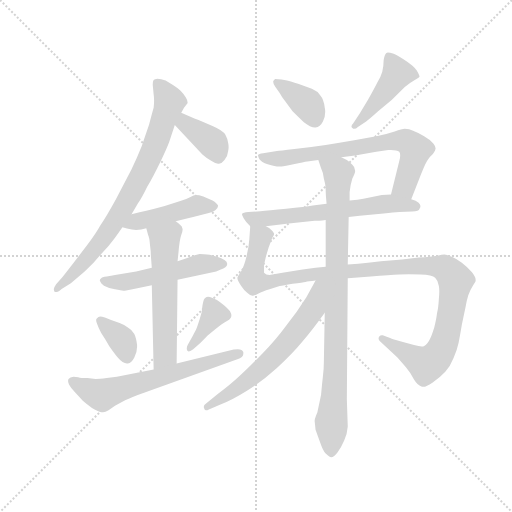
t = 0.00 s
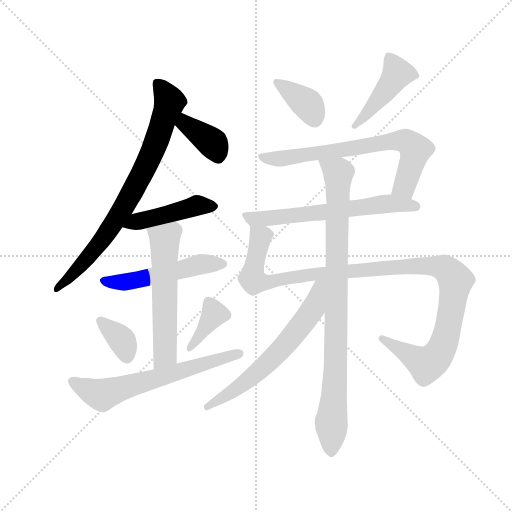
t = 2.21 s
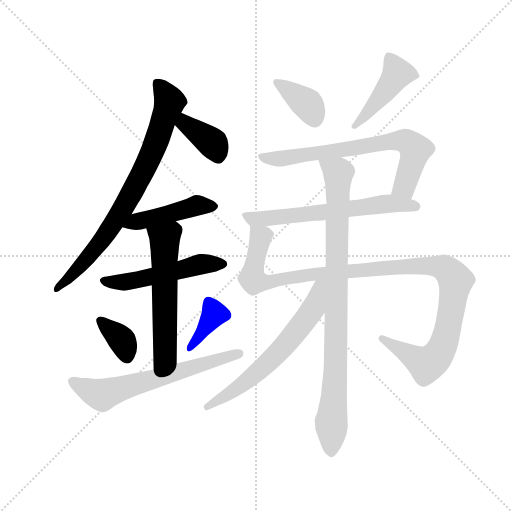
t = 4.42 s
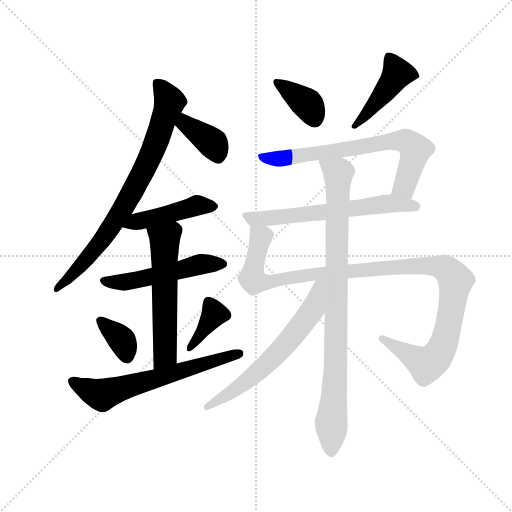
t = 6.62 s
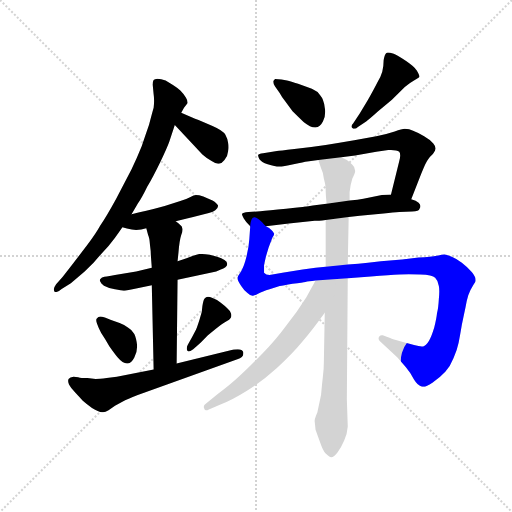
t = 8.83 s
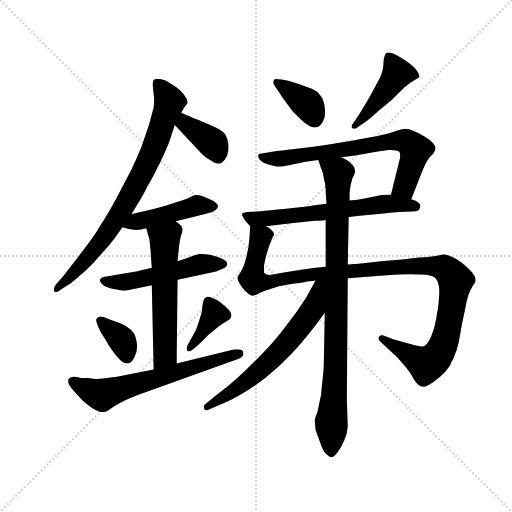
t = 11.04 s

The animated SVG that drew these frames (rendered in a browser with its animation timeline set to each time). Animation: 15 CSS @keyframes rules; one cycle of 11.04 s.

<svg version="1.1" viewBox="0 0 1024 1024" xmlns="http://www.w3.org/2000/svg">
  <g stroke="lightgray" stroke-dasharray="1,1" stroke-width="1" transform="scale(4, 4)">
    <line x1="0" y1="0" x2="256" y2="256"></line>
    <line x1="256" y1="0" x2="0" y2="256"></line>
    <line x1="128" y1="0" x2="128" y2="256"></line>
    <line x1="0" y1="128" x2="256" y2="128"></line>
  </g>
  <g transform="scale(0.92, -0.92) translate(60, -850)">
    <style type="text/css">
      
        @keyframes keyframes0 {
          from {
            stroke: blue;
            stroke-dashoffset: 787;
            stroke-width: 128;
          }
          72% {
            animation-timing-function: step-end;
            stroke: blue;
            stroke-dashoffset: 0;
            stroke-width: 128;
          }
          to {
            stroke: black;
            stroke-width: 1024;
          }
        }
        #make-me-a-hanzi-animation-0 {
          animation: keyframes0 0.8904622395833334s both;
          animation-delay: 0s;
          animation-timing-function: linear;
        }
      
        @keyframes keyframes1 {
          from {
            stroke: blue;
            stroke-dashoffset: 377;
            stroke-width: 128;
          }
          55% {
            animation-timing-function: step-end;
            stroke: blue;
            stroke-dashoffset: 0;
            stroke-width: 128;
          }
          to {
            stroke: black;
            stroke-width: 1024;
          }
        }
        #make-me-a-hanzi-animation-1 {
          animation: keyframes1 0.5568033854166666s both;
          animation-delay: 0.8904622395833334s;
          animation-timing-function: linear;
        }
      
        @keyframes keyframes2 {
          from {
            stroke: blue;
            stroke-dashoffset: 458;
            stroke-width: 128;
          }
          60% {
            animation-timing-function: step-end;
            stroke: blue;
            stroke-dashoffset: 0;
            stroke-width: 128;
          }
          to {
            stroke: black;
            stroke-width: 1024;
          }
        }
        #make-me-a-hanzi-animation-2 {
          animation: keyframes2 0.6227213541666666s both;
          animation-delay: 1.447265625s;
          animation-timing-function: linear;
        }
      
        @keyframes keyframes3 {
          from {
            stroke: blue;
            stroke-dashoffset: 525;
            stroke-width: 128;
          }
          63% {
            animation-timing-function: step-end;
            stroke: blue;
            stroke-dashoffset: 0;
            stroke-width: 128;
          }
          to {
            stroke: black;
            stroke-width: 1024;
          }
        }
        #make-me-a-hanzi-animation-3 {
          animation: keyframes3 0.67724609375s both;
          animation-delay: 2.0699869791666665s;
          animation-timing-function: linear;
        }
      
        @keyframes keyframes4 {
          from {
            stroke: blue;
            stroke-dashoffset: 574;
            stroke-width: 128;
          }
          65% {
            animation-timing-function: step-end;
            stroke: blue;
            stroke-dashoffset: 0;
            stroke-width: 128;
          }
          to {
            stroke: black;
            stroke-width: 1024;
          }
        }
        #make-me-a-hanzi-animation-4 {
          animation: keyframes4 0.7171223958333334s both;
          animation-delay: 2.7472330729166665s;
          animation-timing-function: linear;
        }
      
        @keyframes keyframes5 {
          from {
            stroke: blue;
            stroke-dashoffset: 360;
            stroke-width: 128;
          }
          54% {
            animation-timing-function: step-end;
            stroke: blue;
            stroke-dashoffset: 0;
            stroke-width: 128;
          }
          to {
            stroke: black;
            stroke-width: 1024;
          }
        }
        #make-me-a-hanzi-animation-5 {
          animation: keyframes5 0.54296875s both;
          animation-delay: 3.46435546875s;
          animation-timing-function: linear;
        }
      
        @keyframes keyframes6 {
          from {
            stroke: blue;
            stroke-dashoffset: 382;
            stroke-width: 128;
          }
          55% {
            animation-timing-function: step-end;
            stroke: blue;
            stroke-dashoffset: 0;
            stroke-width: 128;
          }
          to {
            stroke: black;
            stroke-width: 1024;
          }
        }
        #make-me-a-hanzi-animation-6 {
          animation: keyframes6 0.5608723958333334s both;
          animation-delay: 4.00732421875s;
          animation-timing-function: linear;
        }
      
        @keyframes keyframes7 {
          from {
            stroke: blue;
            stroke-dashoffset: 639;
            stroke-width: 128;
          }
          68% {
            animation-timing-function: step-end;
            stroke: blue;
            stroke-dashoffset: 0;
            stroke-width: 128;
          }
          to {
            stroke: black;
            stroke-width: 1024;
          }
        }
        #make-me-a-hanzi-animation-7 {
          animation: keyframes7 0.77001953125s both;
          animation-delay: 4.568196614583333s;
          animation-timing-function: linear;
        }
      
        @keyframes keyframes8 {
          from {
            stroke: blue;
            stroke-dashoffset: 382;
            stroke-width: 128;
          }
          55% {
            animation-timing-function: step-end;
            stroke: blue;
            stroke-dashoffset: 0;
            stroke-width: 128;
          }
          to {
            stroke: black;
            stroke-width: 1024;
          }
        }
        #make-me-a-hanzi-animation-8 {
          animation: keyframes8 0.5608723958333334s both;
          animation-delay: 5.338216145833333s;
          animation-timing-function: linear;
        }
      
        @keyframes keyframes9 {
          from {
            stroke: blue;
            stroke-dashoffset: 447;
            stroke-width: 128;
          }
          59% {
            animation-timing-function: step-end;
            stroke: blue;
            stroke-dashoffset: 0;
            stroke-width: 128;
          }
          to {
            stroke: black;
            stroke-width: 1024;
          }
        }
        #make-me-a-hanzi-animation-9 {
          animation: keyframes9 0.61376953125s both;
          animation-delay: 5.899088541666666s;
          animation-timing-function: linear;
        }
      
        @keyframes keyframes10 {
          from {
            stroke: blue;
            stroke-dashoffset: 710;
            stroke-width: 128;
          }
          70% {
            animation-timing-function: step-end;
            stroke: blue;
            stroke-dashoffset: 0;
            stroke-width: 128;
          }
          to {
            stroke: black;
            stroke-width: 1024;
          }
        }
        #make-me-a-hanzi-animation-10 {
          animation: keyframes10 0.8277994791666666s both;
          animation-delay: 6.512858072916666s;
          animation-timing-function: linear;
        }
      
        @keyframes keyframes11 {
          from {
            stroke: blue;
            stroke-dashoffset: 631;
            stroke-width: 128;
          }
          67% {
            animation-timing-function: step-end;
            stroke: blue;
            stroke-dashoffset: 0;
            stroke-width: 128;
          }
          to {
            stroke: black;
            stroke-width: 1024;
          }
        }
        #make-me-a-hanzi-animation-11 {
          animation: keyframes11 0.7635091145833334s both;
          animation-delay: 7.340657552083333s;
          animation-timing-function: linear;
        }
      
        @keyframes keyframes12 {
          from {
            stroke: blue;
            stroke-dashoffset: 1140;
            stroke-width: 128;
          }
          79% {
            animation-timing-function: step-end;
            stroke: blue;
            stroke-dashoffset: 0;
            stroke-width: 128;
          }
          to {
            stroke: black;
            stroke-width: 1024;
          }
        }
        #make-me-a-hanzi-animation-12 {
          animation: keyframes12 1.177734375s both;
          animation-delay: 8.104166666666666s;
          animation-timing-function: linear;
        }
      
        @keyframes keyframes13 {
          from {
            stroke: blue;
            stroke-dashoffset: 907;
            stroke-width: 128;
          }
          75% {
            animation-timing-function: step-end;
            stroke: blue;
            stroke-dashoffset: 0;
            stroke-width: 128;
          }
          to {
            stroke: black;
            stroke-width: 1024;
          }
        }
        #make-me-a-hanzi-animation-13 {
          animation: keyframes13 0.9881184895833334s both;
          animation-delay: 9.281901041666666s;
          animation-timing-function: linear;
        }
      
        @keyframes keyframes14 {
          from {
            stroke: blue;
            stroke-dashoffset: 636;
            stroke-width: 128;
          }
          67% {
            animation-timing-function: step-end;
            stroke: blue;
            stroke-dashoffset: 0;
            stroke-width: 128;
          }
          to {
            stroke: black;
            stroke-width: 1024;
          }
        }
        #make-me-a-hanzi-animation-14 {
          animation: keyframes14 0.767578125s both;
          animation-delay: 10.27001953125s;
          animation-timing-function: linear;
        }
      
    </style>
    
      <path d="M 226 384 L 240 408 Q 249 421 260 444 Q 273 466 288 497 Q 303 528 308 542 L 320 578 L 334 605 L 340 616 L 348 626 Q 348 632 344 638 Q 339 646 332 653 Q 324 660 316 665 L 300 675 Q 290 679 282 679 Q 276 678 274 676 Q 272 673 272 666 L 274 645 Q 275 638 275 631 Q 275 624 274 616 Q 270 602 264 579 Q 256 556 248 532 Q 238 507 226 482 L 192 417 Q 170 377 158 360 Q 148 342 130 318 L 98 276 L 76 248 L 62 232 Q 57 225 57 221 Q 57 219 58 217 Q 59 215 61 215 Q 66 215 74 222 L 94 234 L 124 260 Q 145 279 160 298 Q 178 316 190 333 Q 202 350 206 356 L 226 384 Z" fill="lightgray"></path>
    
      <path d="M 320 578 L 350 546 L 380 514 Q 390 505 400 500 Q 409 494 414 494 L 416 494 Q 422 494 428 502 Q 435 510 436 522 Q 437 526 437 530 Q 437 535 436 539 Q 435 548 430 557 Q 425 566 402 576 Q 378 587 364 592 L 334 605 C 306 617 299 600 320 578 Z" fill="lightgray"></path>
    
      <path d="M 206 356 L 216 353 Q 227 350 236 350 Q 247 351 258 354 L 322 369 L 362 379 L 394 387 Q 404 389 408 393 Q 414 397 414 402 L 414 403 Q 412 408 402 414 Q 392 419 382 423 Q 372 426 366 426 Q 362 426 353 421 Q 344 416 332 413 L 298 402 Q 277 396 258 392 Q 240 388 226 384 C 197 376 177 365 206 356 Z" fill="lightgray"></path>
    
      <path d="M 270 268 L 236 260 L 190 252 Q 182 250 172 249 Q 161 248 160 245 Q 157 243 157 241 Q 157 239 158 238 Q 159 234 166 229 Q 175 224 190 221 Q 204 218 208 218 Q 212 218 236 223 L 270 230 L 326 242 L 410 260 L 420 264 Q 426 266 430 269 Q 434 272 434 276 Q 434 282 428 285 Q 422 289 412 292 L 396 296 Q 382 298 374 298 Q 368 297 360 294 L 344 288 L 326 282 L 270 268 Z" fill="lightgray"></path>
    
      <path d="M 258 354 L 262 339 Q 265 333 266 318 Q 268 304 268 294 L 270 268 L 270 230 L 274 47 C 275 17 324 30 324 60 L 326 242 L 326 282 L 328 301 Q 330 327 334 339 Q 337 346 337 351 Q 337 353 336 355 Q 336 359 322 369 C 298 388 250 383 258 354 Z" fill="lightgray"></path>
    
      <path d="M 150 157 Q 149 156 149 154 Q 149 151 151 146 Q 154 137 160 126 Q 168 114 178 97 Q 190 80 196 73 Q 207 60 216 60 L 218 60 Q 226 61 232 73 Q 238 83 238 96 L 238 100 Q 236 116 232 124 Q 227 133 218 138 Q 211 144 200 148 L 180 155 Q 173 158 168 160 Q 161 162 158 162 Q 155 162 154 161 Q 150 158 150 157 Z" fill="lightgray"></path>
    
      <path d="M 376 105 L 392 121 L 410 136 Q 422 146 428 149 L 438 155 Q 441 158 442 160 Q 443 162 443 164 Q 443 167 442 169 Q 440 175 434 180 Q 428 186 420 192 Q 413 198 402 202 Q 396 205 392 205 Q 390 205 388 204 Q 385 202 384 200 Q 382 197 380 185 Q 380 172 374 156 Q 369 140 366 133 L 358 118 L 348 100 Q 346 96 346 92 Q 346 89 348 87 Q 349 86 350 86 Q 353 86 360 91 L 376 105 Z" fill="lightgray"></path>
    
      <path d="M 274 47 L 194 31 L 172 28 Q 156 26 148 26 L 130 28 Q 116 28 110 30 Q 102 31 100 31 Q 92 30 89 26 Q 88 24 88 22 Q 88 19 90 14 Q 94 6 104 -4 Q 114 -15 120 -21 Q 128 -28 140 -37 Q 154 -46 162 -46 L 164 -46 Q 169 -46 176 -42 L 190 -32 L 212 -20 Q 232 -11 238 -9 L 456 69 Q 469 73 469 81 L 469 84 Q 467 91 457 91 Q 453 91 448 90 L 324 60 L 274 47 Z" fill="lightgray"></path>
    
      <path d="M 552 677 Q 543 678 538 678 L 534 674 L 534 672 Q 534 668 538 662 L 548 648 Q 552 640 560 630 L 576 608 Q 588 596 600 585 Q 615 573 625 573 L 626 573 Q 636 574 642 586 Q 647 595 647 607 Q 647 612 646 616 Q 644 634 636 643 Q 630 652 618 657 L 588 668 Q 572 673 564 675 L 552 677 Z" fill="lightgray"></path>
    
      <path d="M 736 586 Q 742 590 762 608 L 792 633 L 820 661 Q 831 670 840 675 Q 850 680 852 683 Q 852 687 846 697 Q 840 706 822 718 Q 804 730 796 733 Q 787 736 783 736 Q 781 736 780 735 Q 776 732 774 719 Q 774 705 771 694 Q 768 683 760 670 Q 753 656 740 633 L 722 603 L 708 582 Q 704 578 704 575 Q 704 573 706 572 Q 708 570 710 570 Q 714 570 718 574 L 736 586 Z" fill="lightgray"></path>
    
      <path d="M 834 417 L 854 468 Q 857 476 864 492 Q 872 508 880 514 Q 886 522 886 524 Q 887 526 887 527 Q 887 532 882 538 Q 876 546 862 554 Q 849 562 838 566 Q 830 570 820 570 Q 814 570 798 564 Q 781 558 758 554 L 710 545 Q 682 540 648 535 Q 614 530 580 526 Q 547 522 542 522 L 512 517 Q 502 516 501 513 L 501 512 Q 501 509 504 504 Q 508 498 522 493 Q 538 488 547 488 Q 556 488 578 493 Q 601 498 608 499 L 632 502 L 682 508 L 712 512 L 758 520 L 784 524 L 790 524 Q 803 524 808 520 Q 810 517 810 512 Q 810 507 808 500 L 790 427 C 783 398 823 389 834 417 Z" fill="lightgray"></path>
    
      <path d="M 698 378 L 722 381 L 774 386 Q 796 388 808 389 L 836 390 Q 851 390 852 396 Q 854 399 854 402 Q 854 405 850 409 Q 845 414 834 417 L 790 427 L 770 426 L 730 418 Q 719 416 700 414 L 650 407 L 620 403 Q 604 400 562 396 Q 523 392 506 391 L 480 389 Q 468 388 466 385 Q 466 382 470 375 Q 474 368 484 358 C 487 354 488 354 518 358 L 568 364 L 624 370 Q 632 370 648 372 L 698 378 Z" fill="lightgray"></path>
    
      <path d="M 696 245 L 746 249 Q 788 252 808 253 Q 817 254 829 254 Q 840 254 854 253 Q 880 252 886 246 Q 893 239 894 228 Q 895 224 895 217 Q 895 210 894 200 Q 893 180 890 169 Q 889 158 884 138 Q 878 118 872 108 Q 866 98 860 97 L 857 97 Q 851 97 840 100 L 810 108 Q 794 112 788 115 L 772 121 L 770 121 Q 767 121 764 118 Q 763 116 763 114 Q 763 111 766 108 L 790 86 L 804 73 L 822 52 Q 833 39 840 25 Q 848 12 856 10 Q 858 9 860 9 Q 867 9 880 18 Q 897 30 908 42 Q 919 54 926 72 Q 934 90 937 105 Q 940 120 944 144 Q 949 168 952 182 Q 954 195 958 208 Q 962 220 968 229 Q 974 238 974 239 L 974 242 Q 974 248 966 258 Q 956 270 944 279 Q 932 288 922 292 Q 913 296 906 297 Q 902 297 890 294 Q 878 292 850 290 L 814 286 L 768 282 L 740 279 Q 720 277 696 275 L 648 270 L 626 268 L 598 264 L 554 257 L 526 252 Q 518 252 514 257 L 514 274 L 518 292 L 524 312 L 532 333 Q 536 339 536 342 Q 534 346 530 350 Q 526 354 518 358 C 498 381 486 388 484 358 L 482 330 Q 481 314 476 293 Q 471 272 464 260 Q 456 248 456 246 Q 456 240 464 229 Q 471 218 478 213 Q 484 207 489 207 L 490 207 Q 495 208 502 212 Q 510 216 526 221 L 548 228 Q 555 229 576 233 Q 599 236 604 237 Q 610 238 626 240 L 696 245 Z" fill="lightgray"></path>
    
      <path d="M 696 275 L 698 378 L 700 414 L 700 432 Q 702 450 706 462 Q 712 474 712 477 L 712 479 Q 712 487 706 492 Q 698 499 694 502 Q 689 504 682 508 C 656 523 622 530 632 502 L 638 484 Q 643 474 644 462 Q 648 449 648 438 Q 648 427 650 407 L 648 372 L 648 270 L 646 170 L 644 62 Q 644 48 642 32 Q 640 15 638 -8 Q 633 -32 630 -46 Q 624 -60 624 -65 Q 625 -74 626 -84 Q 630 -95 636 -112 Q 642 -130 648 -136 Q 656 -144 660 -144 Q 666 -144 674 -133 Q 682 -122 688 -108 Q 695 -93 696 -77 L 694 -18 L 696 245 L 696 275 Z" fill="lightgray"></path>
    
      <path d="M 626 240 L 606 204 Q 586 172 562 142 Q 540 112 510 81 Q 480 50 460 32 Q 441 14 414 -6 L 388 -27 Q 383 -30 383 -34 Q 383 -36 384 -38 Q 385 -42 388 -42 Q 391 -42 394 -40 L 418 -30 Q 444 -20 476 0 Q 510 21 542 50 Q 575 80 598 108 Q 621 135 646 170 C 705 251 641 266 626 240 Z" fill="lightgray"></path>
    
    
      <clipPath id="make-me-a-hanzi-clip-0">
        <path d="M 226 384 L 240 408 Q 249 421 260 444 Q 273 466 288 497 Q 303 528 308 542 L 320 578 L 334 605 L 340 616 L 348 626 Q 348 632 344 638 Q 339 646 332 653 Q 324 660 316 665 L 300 675 Q 290 679 282 679 Q 276 678 274 676 Q 272 673 272 666 L 274 645 Q 275 638 275 631 Q 275 624 274 616 Q 270 602 264 579 Q 256 556 248 532 Q 238 507 226 482 L 192 417 Q 170 377 158 360 Q 148 342 130 318 L 98 276 L 76 248 L 62 232 Q 57 225 57 221 Q 57 219 58 217 Q 59 215 61 215 Q 66 215 74 222 L 94 234 L 124 260 Q 145 279 160 298 Q 178 316 190 333 Q 202 350 206 356 L 226 384 Z"></path>
      </clipPath>
      <path clip-path="url(#make-me-a-hanzi-clip-0)" d="M 281 669 L 308 626 L 256 486 L 205 392 L 162 328 L 62 220" fill="none" id="make-me-a-hanzi-animation-0" stroke-dasharray="659 1318" stroke-linecap="round"></path>
    
      <clipPath id="make-me-a-hanzi-clip-1">
        <path d="M 320 578 L 350 546 L 380 514 Q 390 505 400 500 Q 409 494 414 494 L 416 494 Q 422 494 428 502 Q 435 510 436 522 Q 437 526 437 530 Q 437 535 436 539 Q 435 548 430 557 Q 425 566 402 576 Q 378 587 364 592 L 334 605 C 306 617 299 600 320 578 Z"></path>
      </clipPath>
      <path clip-path="url(#make-me-a-hanzi-clip-1)" d="M 336 595 L 343 581 L 402 539 L 415 509" fill="none" id="make-me-a-hanzi-animation-1" stroke-dasharray="249 498" stroke-linecap="round"></path>
    
      <clipPath id="make-me-a-hanzi-clip-2">
        <path d="M 206 356 L 216 353 Q 227 350 236 350 Q 247 351 258 354 L 322 369 L 362 379 L 394 387 Q 404 389 408 393 Q 414 397 414 402 L 414 403 Q 412 408 402 414 Q 392 419 382 423 Q 372 426 366 426 Q 362 426 353 421 Q 344 416 332 413 L 298 402 Q 277 396 258 392 Q 240 388 226 384 C 197 376 177 365 206 356 Z"></path>
      </clipPath>
      <path clip-path="url(#make-me-a-hanzi-clip-2)" d="M 212 359 L 367 404 L 408 403" fill="none" id="make-me-a-hanzi-animation-2" stroke-dasharray="330 660" stroke-linecap="round"></path>
    
      <clipPath id="make-me-a-hanzi-clip-3">
        <path d="M 270 268 L 236 260 L 190 252 Q 182 250 172 249 Q 161 248 160 245 Q 157 243 157 241 Q 157 239 158 238 Q 159 234 166 229 Q 175 224 190 221 Q 204 218 208 218 Q 212 218 236 223 L 270 230 L 326 242 L 410 260 L 420 264 Q 426 266 430 269 Q 434 272 434 276 Q 434 282 428 285 Q 422 289 412 292 L 396 296 Q 382 298 374 298 Q 368 297 360 294 L 344 288 L 326 282 L 270 268 Z"></path>
      </clipPath>
      <path clip-path="url(#make-me-a-hanzi-clip-3)" d="M 161 241 L 223 238 L 378 276 L 425 277" fill="none" id="make-me-a-hanzi-animation-3" stroke-dasharray="397 794" stroke-linecap="round"></path>
    
      <clipPath id="make-me-a-hanzi-clip-4">
        <path d="M 258 354 L 262 339 Q 265 333 266 318 Q 268 304 268 294 L 270 268 L 270 230 L 274 47 C 275 17 324 30 324 60 L 326 242 L 326 282 L 328 301 Q 330 327 334 339 Q 337 346 337 351 Q 337 353 336 355 Q 336 359 322 369 C 298 388 250 383 258 354 Z"></path>
      </clipPath>
      <path clip-path="url(#make-me-a-hanzi-clip-4)" d="M 266 348 L 298 328 L 299 79 L 279 55" fill="none" id="make-me-a-hanzi-animation-4" stroke-dasharray="446 892" stroke-linecap="round"></path>
    
      <clipPath id="make-me-a-hanzi-clip-5">
        <path d="M 150 157 Q 149 156 149 154 Q 149 151 151 146 Q 154 137 160 126 Q 168 114 178 97 Q 190 80 196 73 Q 207 60 216 60 L 218 60 Q 226 61 232 73 Q 238 83 238 96 L 238 100 Q 236 116 232 124 Q 227 133 218 138 Q 211 144 200 148 L 180 155 Q 173 158 168 160 Q 161 162 158 162 Q 155 162 154 161 Q 150 158 150 157 Z"></path>
      </clipPath>
      <path clip-path="url(#make-me-a-hanzi-clip-5)" d="M 158 153 L 204 111 L 217 71" fill="none" id="make-me-a-hanzi-animation-5" stroke-dasharray="232 464" stroke-linecap="round"></path>
    
      <clipPath id="make-me-a-hanzi-clip-6">
        <path d="M 376 105 L 392 121 L 410 136 Q 422 146 428 149 L 438 155 Q 441 158 442 160 Q 443 162 443 164 Q 443 167 442 169 Q 440 175 434 180 Q 428 186 420 192 Q 413 198 402 202 Q 396 205 392 205 Q 390 205 388 204 Q 385 202 384 200 Q 382 197 380 185 Q 380 172 374 156 Q 369 140 366 133 L 358 118 L 348 100 Q 346 96 346 92 Q 346 89 348 87 Q 349 86 350 86 Q 353 86 360 91 L 376 105 Z"></path>
      </clipPath>
      <path clip-path="url(#make-me-a-hanzi-clip-6)" d="M 392 196 L 406 168 L 351 91" fill="none" id="make-me-a-hanzi-animation-6" stroke-dasharray="254 508" stroke-linecap="round"></path>
    
      <clipPath id="make-me-a-hanzi-clip-7">
        <path d="M 274 47 L 194 31 L 172 28 Q 156 26 148 26 L 130 28 Q 116 28 110 30 Q 102 31 100 31 Q 92 30 89 26 Q 88 24 88 22 Q 88 19 90 14 Q 94 6 104 -4 Q 114 -15 120 -21 Q 128 -28 140 -37 Q 154 -46 162 -46 L 164 -46 Q 169 -46 176 -42 L 190 -32 L 212 -20 Q 232 -11 238 -9 L 456 69 Q 469 73 469 81 L 469 84 Q 467 91 457 91 Q 453 91 448 90 L 324 60 L 274 47 Z"></path>
      </clipPath>
      <path clip-path="url(#make-me-a-hanzi-clip-7)" d="M 98 22 L 162 -9 L 460 83" fill="none" id="make-me-a-hanzi-animation-7" stroke-dasharray="511 1022" stroke-linecap="round"></path>
    
      <clipPath id="make-me-a-hanzi-clip-8">
        <path d="M 552 677 Q 543 678 538 678 L 534 674 L 534 672 Q 534 668 538 662 L 548 648 Q 552 640 560 630 L 576 608 Q 588 596 600 585 Q 615 573 625 573 L 626 573 Q 636 574 642 586 Q 647 595 647 607 Q 647 612 646 616 Q 644 634 636 643 Q 630 652 618 657 L 588 668 Q 572 673 564 675 L 552 677 Z"></path>
      </clipPath>
      <path clip-path="url(#make-me-a-hanzi-clip-8)" d="M 539 673 L 608 624 L 626 587" fill="none" id="make-me-a-hanzi-animation-8" stroke-dasharray="254 508" stroke-linecap="round"></path>
    
      <clipPath id="make-me-a-hanzi-clip-9">
        <path d="M 736 586 Q 742 590 762 608 L 792 633 L 820 661 Q 831 670 840 675 Q 850 680 852 683 Q 852 687 846 697 Q 840 706 822 718 Q 804 730 796 733 Q 787 736 783 736 Q 781 736 780 735 Q 776 732 774 719 Q 774 705 771 694 Q 768 683 760 670 Q 753 656 740 633 L 722 603 L 708 582 Q 704 578 704 575 Q 704 573 706 572 Q 708 570 710 570 Q 714 570 718 574 L 736 586 Z"></path>
      </clipPath>
      <path clip-path="url(#make-me-a-hanzi-clip-9)" d="M 784 729 L 804 690 L 747 613 L 710 577" fill="none" id="make-me-a-hanzi-animation-9" stroke-dasharray="319 638" stroke-linecap="round"></path>
    
      <clipPath id="make-me-a-hanzi-clip-10">
        <path d="M 834 417 L 854 468 Q 857 476 864 492 Q 872 508 880 514 Q 886 522 886 524 Q 887 526 887 527 Q 887 532 882 538 Q 876 546 862 554 Q 849 562 838 566 Q 830 570 820 570 Q 814 570 798 564 Q 781 558 758 554 L 710 545 Q 682 540 648 535 Q 614 530 580 526 Q 547 522 542 522 L 512 517 Q 502 516 501 513 L 501 512 Q 501 509 504 504 Q 508 498 522 493 Q 538 488 547 488 Q 556 488 578 493 Q 601 498 608 499 L 632 502 L 682 508 L 712 512 L 758 520 L 784 524 L 790 524 Q 803 524 808 520 Q 810 517 810 512 Q 810 507 808 500 L 790 427 C 783 398 823 389 834 417 Z"></path>
      </clipPath>
      <path clip-path="url(#make-me-a-hanzi-clip-10)" d="M 507 513 L 513 507 L 566 506 L 768 540 L 825 542 L 840 529 L 842 514 L 817 444 L 799 433" fill="none" id="make-me-a-hanzi-animation-10" stroke-dasharray="582 1164" stroke-linecap="round"></path>
    
      <clipPath id="make-me-a-hanzi-clip-11">
        <path d="M 698 378 L 722 381 L 774 386 Q 796 388 808 389 L 836 390 Q 851 390 852 396 Q 854 399 854 402 Q 854 405 850 409 Q 845 414 834 417 L 790 427 L 770 426 L 730 418 Q 719 416 700 414 L 650 407 L 620 403 Q 604 400 562 396 Q 523 392 506 391 L 480 389 Q 468 388 466 385 Q 466 382 470 375 Q 474 368 484 358 C 487 354 488 354 518 358 L 568 364 L 624 370 Q 632 370 648 372 L 698 378 Z"></path>
      </clipPath>
      <path clip-path="url(#make-me-a-hanzi-clip-11)" d="M 474 383 L 482 377 L 522 375 L 786 407 L 845 402" fill="none" id="make-me-a-hanzi-animation-11" stroke-dasharray="503 1006" stroke-linecap="round"></path>
    
      <clipPath id="make-me-a-hanzi-clip-12">
        <path d="M 696 245 L 746 249 Q 788 252 808 253 Q 817 254 829 254 Q 840 254 854 253 Q 880 252 886 246 Q 893 239 894 228 Q 895 224 895 217 Q 895 210 894 200 Q 893 180 890 169 Q 889 158 884 138 Q 878 118 872 108 Q 866 98 860 97 L 857 97 Q 851 97 840 100 L 810 108 Q 794 112 788 115 L 772 121 L 770 121 Q 767 121 764 118 Q 763 116 763 114 Q 763 111 766 108 L 790 86 L 804 73 L 822 52 Q 833 39 840 25 Q 848 12 856 10 Q 858 9 860 9 Q 867 9 880 18 Q 897 30 908 42 Q 919 54 926 72 Q 934 90 937 105 Q 940 120 944 144 Q 949 168 952 182 Q 954 195 958 208 Q 962 220 968 229 Q 974 238 974 239 L 974 242 Q 974 248 966 258 Q 956 270 944 279 Q 932 288 922 292 Q 913 296 906 297 Q 902 297 890 294 Q 878 292 850 290 L 814 286 L 768 282 L 740 279 Q 720 277 696 275 L 648 270 L 626 268 L 598 264 L 554 257 L 526 252 Q 518 252 514 257 L 514 274 L 518 292 L 524 312 L 532 333 Q 536 339 536 342 Q 534 346 530 350 Q 526 354 518 358 C 498 381 486 388 484 358 L 482 330 Q 481 314 476 293 Q 471 272 464 260 Q 456 248 456 246 Q 456 240 464 229 Q 471 218 478 213 Q 484 207 489 207 L 490 207 Q 495 208 502 212 Q 510 216 526 221 L 548 228 Q 555 229 576 233 Q 599 236 604 237 Q 610 238 626 240 L 696 245 Z"></path>
      </clipPath>
      <path clip-path="url(#make-me-a-hanzi-clip-12)" d="M 490 351 L 506 334 L 488 245 L 497 237 L 808 270 L 888 271 L 920 256 L 930 240 L 918 157 L 906 107 L 888 73 L 863 59 L 770 115" fill="none" id="make-me-a-hanzi-animation-12" stroke-dasharray="1012 2024" stroke-linecap="round"></path>
    
      <clipPath id="make-me-a-hanzi-clip-13">
        <path d="M 696 275 L 698 378 L 700 414 L 700 432 Q 702 450 706 462 Q 712 474 712 477 L 712 479 Q 712 487 706 492 Q 698 499 694 502 Q 689 504 682 508 C 656 523 622 530 632 502 L 638 484 Q 643 474 644 462 Q 648 449 648 438 Q 648 427 650 407 L 648 372 L 648 270 L 646 170 L 644 62 Q 644 48 642 32 Q 640 15 638 -8 Q 633 -32 630 -46 Q 624 -60 624 -65 Q 625 -74 626 -84 Q 630 -95 636 -112 Q 642 -130 648 -136 Q 656 -144 660 -144 Q 666 -144 674 -133 Q 682 -122 688 -108 Q 695 -93 696 -77 L 694 -18 L 696 245 L 696 275 Z"></path>
      </clipPath>
      <path clip-path="url(#make-me-a-hanzi-clip-13)" d="M 639 499 L 675 473 L 670 67 L 659 -133" fill="none" id="make-me-a-hanzi-animation-13" stroke-dasharray="779 1558" stroke-linecap="round"></path>
    
      <clipPath id="make-me-a-hanzi-clip-14">
        <path d="M 626 240 L 606 204 Q 586 172 562 142 Q 540 112 510 81 Q 480 50 460 32 Q 441 14 414 -6 L 388 -27 Q 383 -30 383 -34 Q 383 -36 384 -38 Q 385 -42 388 -42 Q 391 -42 394 -40 L 418 -30 Q 444 -20 476 0 Q 510 21 542 50 Q 575 80 598 108 Q 621 135 646 170 C 705 251 641 266 626 240 Z"></path>
      </clipPath>
      <path clip-path="url(#make-me-a-hanzi-clip-14)" d="M 643 234 L 633 227 L 621 178 L 551 91 L 462 10 L 390 -36" fill="none" id="make-me-a-hanzi-animation-14" stroke-dasharray="508 1016" stroke-linecap="round"></path>
    
  </g>
</svg>
